Run: headless pygame with SDL's dummy video driver; simulated clock (each Clock.tick advances the game by its frame time, no real sleeping); random seed 0; keys injected as events and as key.get_pressed() state; no mouse input; restart key R tapped at the start of phases 3 and 4.
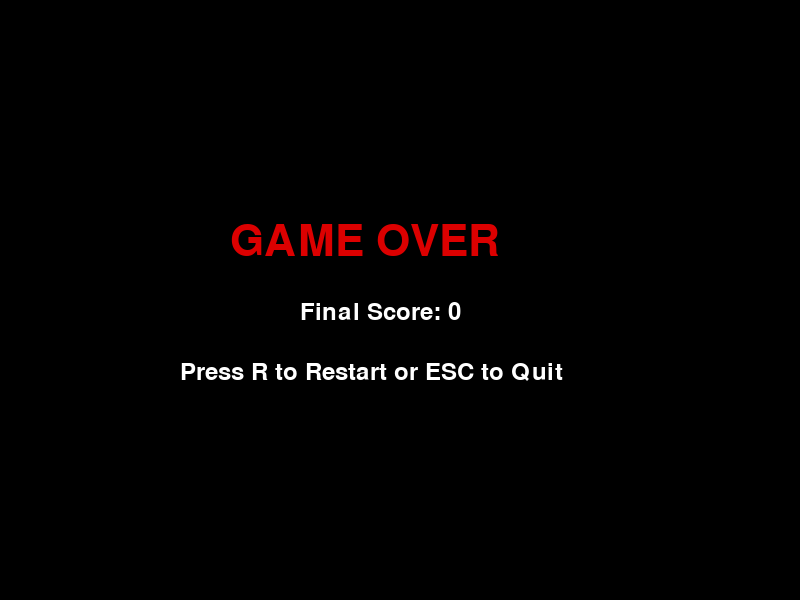
Frame 1 of 4 · flips 1–60 · no input
Frame 2 of 4 · flips 61–180 · tapped SPACE, RETURN · held RIGHT (→), D · screen unchanged from frame 1, image omitted
Frame 3 of 4 · flips 181–300 · tapped R · held DOWN (↓), S · screen unchanged from frame 2, image omitted
Frame 4 of 4 · flips 301–420 · tapped R · held LEFT (←), A, UP (↑), W · screen unchanged from frame 3, image omitted

The pygame program that drew these frames:

import pygame
import sys
import random

# Initialize Pygame
pygame.init()

# Screen settings
SCREEN_WIDTH = 800
SCREEN_HEIGHT = 600
SNAKE_SIZE = 20
FPS = 10

# Colors
BLACK = (0, 0, 0)
GREEN = (0, 200, 0)
RED = (220, 0, 0)
WHITE = (255, 255, 255)

# Create game window
screen = pygame.display.set_mode((SCREEN_WIDTH, SCREEN_HEIGHT))
pygame.display.set_caption("Snake Game")

# Clock and fonts
clock = pygame.time.Clock()
font = pygame.font.Font(None, 36)
big_font = pygame.font.Font(None, 64)


def draw_snake(snake):
    """Draw all parts of the snake."""
    for segment in snake:
        pygame.draw.rect(
            screen,
            GREEN,
            (segment[0], segment[1], SNAKE_SIZE, SNAKE_SIZE)
        )


def draw_text(text, font_type, color, x, y):
    """Display text on the screen."""
    message = font_type.render(text, True, color)
    screen.blit(message, (x, y))


def main():
    # Starting snake position
    snake = [
        [100, 100],
        [80, 100],
        [60, 100]
    ]

    # Starting direction
    direction = "RIGHT"

    # Create the first apple
    apple = [
        random.randrange(0, SCREEN_WIDTH, SNAKE_SIZE),
        random.randrange(0, SCREEN_HEIGHT, SNAKE_SIZE)
    ]

    score = 0
    running = True
    game_over = False

    while running:

        # Handle keyboard and window events
        for event in pygame.event.get():
            if event.type == pygame.QUIT:
                running = False

            if event.type == pygame.KEYDOWN:
                if event.key == pygame.K_UP and direction != "DOWN":
                    direction = "UP"
                elif event.key == pygame.K_DOWN and direction != "UP":
                    direction = "DOWN"
                elif event.key == pygame.K_LEFT and direction != "RIGHT":
                    direction = "LEFT"
                elif event.key == pygame.K_RIGHT and direction != "LEFT":
                    direction = "RIGHT"

                # Restart or quit after game over
                if game_over:
                    if event.key == pygame.K_r:
                        main()
                        return
                    elif event.key == pygame.K_ESCAPE:
                        running = False

        if not game_over:
            # Get current head position
            head_x, head_y = snake[0]

            # Move the snake
            if direction == "UP":
                head_y -= SNAKE_SIZE
            elif direction == "DOWN":
                head_y += SNAKE_SIZE
            elif direction == "LEFT":
                head_x -= SNAKE_SIZE
            elif direction == "RIGHT":
                head_x += SNAKE_SIZE

            new_head = [head_x, head_y]

            # Check wall collision
            if (
                head_x < 0 or
                head_x >= SCREEN_WIDTH or
                head_y < 0 or
                head_y >= SCREEN_HEIGHT
            ):
                game_over = True

            # Check collision with itself
            if new_head in snake:
                game_over = True

            # Add new head
            snake.insert(0, new_head)

            # Check if snake eats the apple
            if new_head == apple:
                score += 1

                # Create a new apple
                apple = [
                    random.randrange(0, SCREEN_WIDTH, SNAKE_SIZE),
                    random.randrange(0, SCREEN_HEIGHT, SNAKE_SIZE)
                ]
            else:
                # Remove the tail to keep the same length
                snake.pop()

        # Draw background
        screen.fill(BLACK)

        if not game_over:
            # Draw apple
            pygame.draw.rect(
                screen,
                RED,
                (apple[0], apple[1], SNAKE_SIZE, SNAKE_SIZE)
            )

            # Draw snake
            draw_snake(snake)

            # Draw score
            draw_text(f"Score: {score}", font, WHITE, 20, 20)

        else:
            # Game over screen
            draw_text(
                "GAME OVER",
                big_font,
                RED,
                SCREEN_WIDTH // 2 - 170,
                SCREEN_HEIGHT // 2 - 80
            )
            draw_text(
                f"Final Score: {score}",
                font,
                WHITE,
                SCREEN_WIDTH // 2 - 100,
                SCREEN_HEIGHT // 2
            )
            draw_text(
                "Press R to Restart or ESC to Quit",
                font,
                WHITE,
                SCREEN_WIDTH // 2 - 220,
                SCREEN_HEIGHT // 2 + 60
            )

        # Update display
        pygame.display.flip()

        # Control game speed
        clock.tick(FPS)

    pygame.quit()
    sys.exit()


# Start the game
if __name__ == "__main__":
    main()
